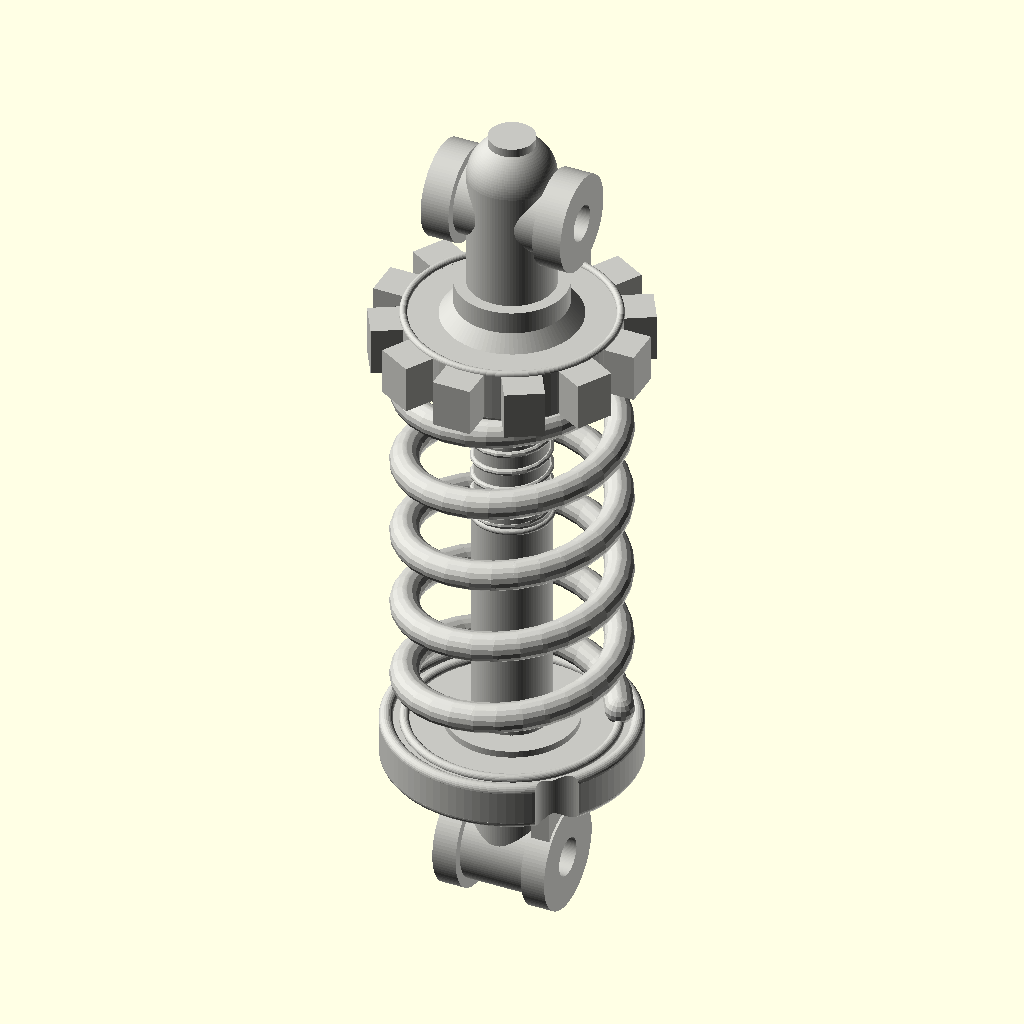
Cell 1 — every parameter at its default value.
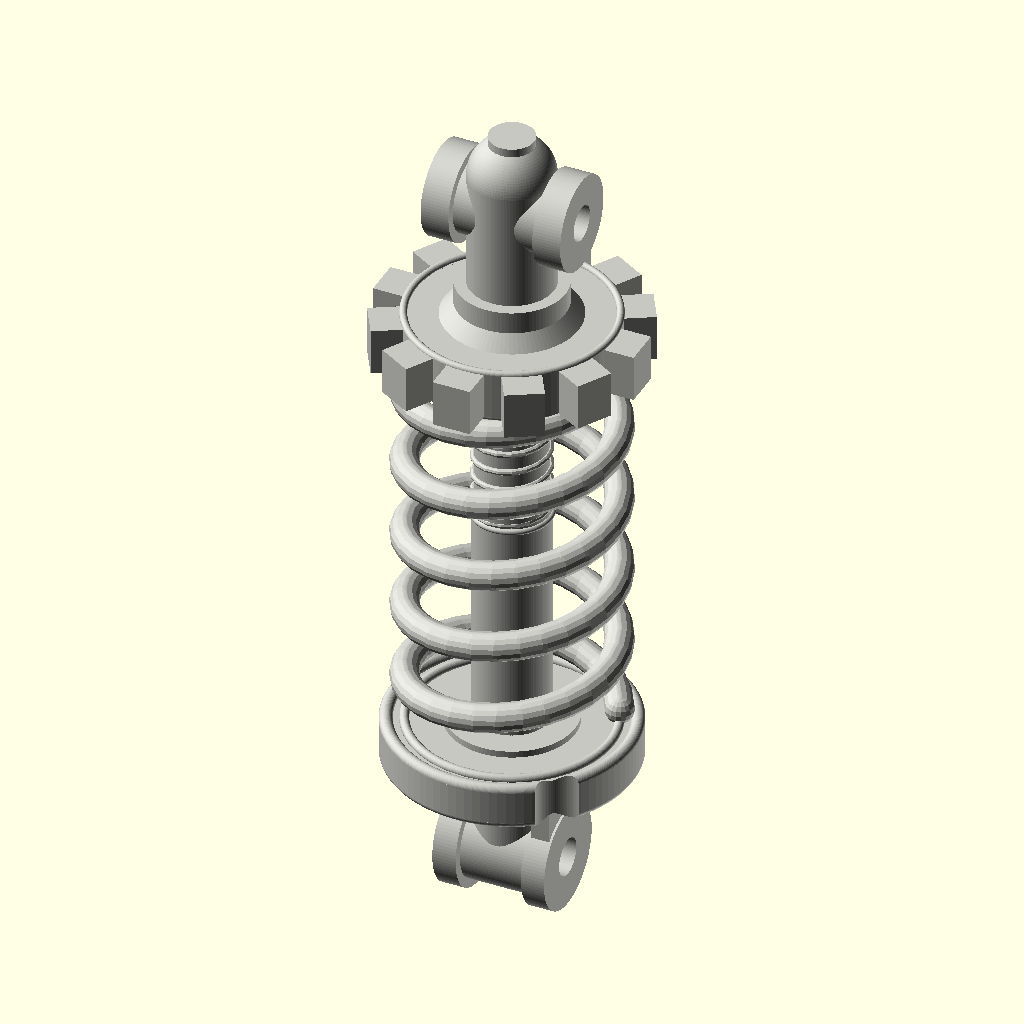
Cell 2: small_fn = 48 (everything else at default).
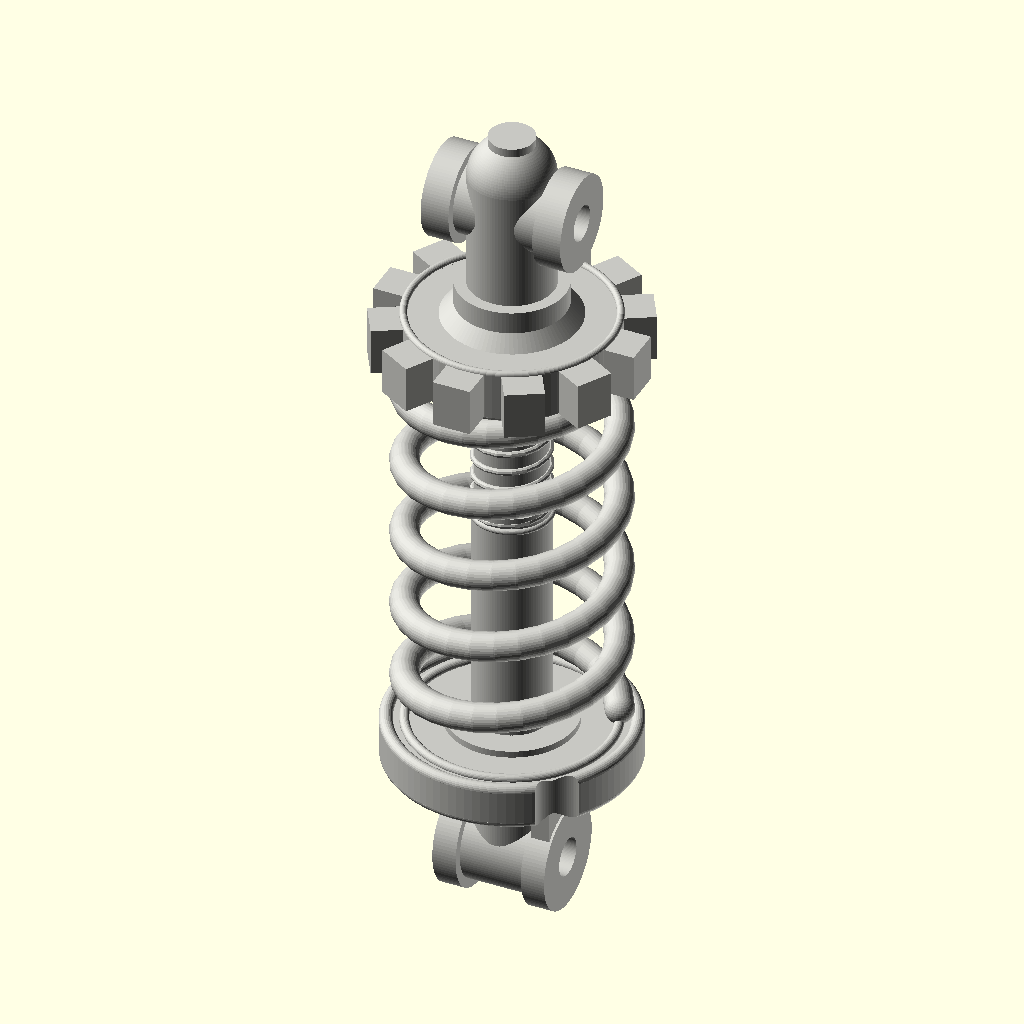
Cell 3 — spring_sphere_fn set to 36, the other parameters unchanged.
All cells are drawn from the same view direction (rotation 55°, 0°, 25°, orthographic, colour scheme Cornfield), but the view is re-fitted for each cell, so position and scale can differ between cells as well as the parameter.
Source of the model, projects/p3d-bench/demo/runs/image2cad_articraft_shock_absorber_127964_image_openscad_gpt55-reason/generated.scad:
// Parametric coil-over shock absorber / spring damper approximation
// Units: millimeters

// -----------------------------
// Global resolution and helpers
// -----------------------------
$fn = 96;

curve_fn = 96;
small_fn = 24;
spring_sphere_fn = 18;
thread_sphere_fn = 10;

boolean_extra = 2.0;       // Extra length used for clean boolean cuts
part_overlap = 0.8;        // Intentional overlap so adjoining parts union cleanly

// -----------------------------
// Lower spring seat parameters
// -----------------------------
lower_seat_center_z = 38;
lower_seat_thickness = 7;
lower_seat_diameter = 52;
lower_seat_hole_diameter = 14;
lower_seat_outer_bead_r = 1.4;
lower_seat_groove_r = 1.0;
lower_seat_center_boss_d = 27;
lower_seat_center_boss_h = 1.6;
lower_seat_notch_count = 1;
lower_seat_notch_d = 11;
lower_seat_notch_phase = 315;

// -----------------------------
// Main coil spring parameters
// -----------------------------
spring_wire_diameter = 6;
spring_wire_radius = spring_wire_diameter / 2;
spring_mean_diameter = 42;
spring_radius = spring_mean_diameter / 2;
spring_turns = 4.85;
spring_height = 82;
spring_seat_overlap = 0.8;
spring_phase = 25;
spring_steps_per_turn = 30;

spring_start_z = lower_seat_center_z + lower_seat_thickness / 2 + spring_wire_radius - spring_seat_overlap;
spring_end_z = spring_start_z + spring_height;

// -----------------------------
// Bottom eyelet and mount
// -----------------------------
bottom_eye_center_z = 12;
bottom_eye_width = 24;
bottom_eye_outer_d = 18;
bottom_eye_boss_d = 22;
bottom_eye_boss_w = 5;
bottom_eye_hole_d = 8;

bottom_neck_d = 16;
bottom_mount_seat_overlap = 2.0;
bottom_mount_top_z = lower_seat_center_z - lower_seat_thickness / 2 + bottom_mount_seat_overlap;

bottom_side_plate_w = 4;
bottom_side_plate_y = 15;
bottom_side_plate_h = 25;
bottom_side_plate_center_z = bottom_eye_center_z + 6;
bottom_side_plate_x_offset = bottom_eye_width / 2 - bottom_eye_boss_w / 2;

// -----------------------------
// Top toothed adjuster / collar
// -----------------------------
top_adjuster_thickness = 10;
top_adjuster_bottom_z = spring_end_z + spring_wire_radius - spring_seat_overlap;
top_adjuster_center_z = top_adjuster_bottom_z + top_adjuster_thickness / 2;
top_adjuster_top_z = top_adjuster_center_z + top_adjuster_thickness / 2;

top_adjuster_root_d = 44;
top_adjuster_inner_d = 16;
top_adjuster_teeth = 12;
top_adjuster_tooth_depth = 6;
top_adjuster_tooth_width = 8;
top_adjuster_tooth_overlap = 1.0;
top_adjuster_edge_bead_r = 0.8;

top_lock_ring_d = 34;
top_lock_ring_h = 5;
top_lock_ring_hole_d = 13;
top_lock_ring_bead_r = 0.8;
top_lock_ring_center_z = top_adjuster_bottom_z - top_lock_ring_h / 2 + part_overlap;

upper_base_boss_h = 5;
upper_base_boss_d1 = 30;
upper_base_boss_d2 = 21;
upper_base_boss_center_z = top_adjuster_top_z + upper_base_boss_h / 2 - part_overlap;

// -----------------------------
// Upper post and eyelet
// -----------------------------
upper_mount_base_z = top_adjuster_top_z + upper_base_boss_h - 1.4;
upper_post_d = 18;
upper_post_height = 29;

top_eye_center_z = upper_mount_base_z + 22;
top_eye_width = 30;
top_eye_outer_d = 16;
top_eye_boss_d = 20;
top_eye_boss_w = 6;
top_eye_hole_d = 7.5;

upper_foot_d = 23;
upper_foot_h = 5;

upper_top_plug_d = 9.5;
upper_top_plug_h = 1.8;
upper_top_plug_raise = 0.4;
upper_top_plug_center_z = upper_mount_base_z + upper_post_height + upper_post_d / 2 - upper_top_plug_h / 2 + upper_top_plug_raise;

// -----------------------------
// Central damper body and thread
// -----------------------------
rod_d = 8;

damper_body_d = 16;
damper_body_bottom_z = lower_seat_center_z - lower_seat_thickness / 2 - 0.5;
damper_body_top_z = spring_start_z + spring_height * 0.58 + 3;

damper_band_r = 0.65;
damper_band_offset = 3;

thread_start_z = spring_start_z + spring_height * 0.58;
thread_sleeve_top_z = top_adjuster_bottom_z + 1.0;
thread_sleeve_h = thread_sleeve_top_z - thread_start_z;
thread_sleeve_d = 15;
thread_pitch = 4.2;
thread_turns = thread_sleeve_h / thread_pitch;
thread_ridge_r = 0.7;
thread_steps_per_turn = 18;

rod_bottom_z = damper_body_bottom_z;
rod_top_z = top_adjuster_top_z + upper_base_boss_h + 1;

// -----------------------------
// Helper modules
// -----------------------------

// Simple vertical cylinder between two Z elevations
module cylinder_between_z(z1, z2, d) {
    translate([0, 0, (z1 + z2) / 2])
        cylinder(h = abs(z2 - z1), d = d, center = true);
}

// Torus used for rounded beads, rims, and raised circular features
module torus(major_radius, minor_radius, fn_major = curve_fn, fn_minor = small_fn) {
    rotate_extrude(convexity = 10, $fn = fn_major)
        translate([major_radius, 0, 0])
            circle(r = minor_radius, $fn = fn_minor);
}

// Spherical/capsule sweep along a helix; used for spring and thread ridges
module helical_sweep(radius, wire_radius, height, turns, z0, phase = 0, steps_per_turn = 24, sphere_fn = 14) {
    steps = max(1, ceil(turns * steps_per_turn));

    union() {
        for (i = [0 : steps - 1]) {
            hull() {
                let(
                    t = i / steps,
                    a = phase + 360 * turns * t
                )
                translate([radius * cos(a), radius * sin(a), z0 + height * t])
                    sphere(r = wire_radius, $fn = sphere_fn);

                let(
                    t = (i + 1) / steps,
                    a = phase + 360 * turns * t
                )
                translate([radius * cos(a), radius * sin(a), z0 + height * t])
                    sphere(r = wire_radius, $fn = sphere_fn);
            }
        }
    }
}

// Horizontal cylindrical eyelet solid along X, without the bore cut
module eyelet_solid_x(width, outer_d, boss_d, boss_w) {
    rotate([0, 90, 0])
        cylinder(h = width, d = outer_d, center = true);

    for (sx = [-1, 1]) {
        translate([sx * (width / 2 - boss_w / 2), 0, 0])
            rotate([0, 90, 0])
                cylinder(h = boss_w, d = boss_d, center = true);
    }
}

// Raised annular ring with rounded outer beads
module annular_ring(d, h, hole_d, z = 0, bead_r = 0.8) {
    translate([0, 0, z])
        difference() {
            union() {
                cylinder(h = h, d = d, center = true);

                if (bead_r > 0) {
                    translate([0, 0, h / 2])
                        torus(major_radius = d / 2 - bead_r, minor_radius = bead_r);
                    translate([0, 0, -h / 2])
                        torus(major_radius = d / 2 - bead_r, minor_radius = bead_r);
                }
            }

            cylinder(
                h = h + 2 * bead_r + 2 * boolean_extra,
                d = hole_d,
                center = true
            );
        }
}

// Lower spring seat: shallow round plate with rim, center boss, spring groove, and edge notch
module spring_seat_plate(
    d,
    h,
    hole_d,
    z,
    outer_bead_r,
    groove_radius,
    groove_r,
    center_boss_d,
    center_boss_h,
    notch_count,
    notch_d,
    notch_phase
) {
    translate([0, 0, z])
        difference() {
            union() {
                cylinder(h = h, d = d, center = true);

                // Rounded outer beads on top and bottom
                translate([0, 0, h / 2])
                    torus(major_radius = d / 2 - outer_bead_r, minor_radius = outer_bead_r);
                translate([0, 0, -h / 2])
                    torus(major_radius = d / 2 - outer_bead_r, minor_radius = outer_bead_r);

                // Raised circular groove where the coil spring sits
                translate([0, 0, h / 2 + 0.2])
                    torus(major_radius = groove_radius, minor_radius = groove_r);

                // Small raised central boss/washer
                translate([0, 0, h / 2 + center_boss_h / 2 - 0.2])
                    cylinder(h = center_boss_h, d = center_boss_d, center = true);
            }

            // Central through-hole
            cylinder(
                h = h + 2 * outer_bead_r + center_boss_h + 2 * boolean_extra,
                d = hole_d,
                center = true
            );

            // Scalloped edge relief/notch visible on the lower spring seat
            if (notch_count > 0) {
                for (i = [0 : notch_count - 1]) {
                    rotate([0, 0, notch_phase + i * 360 / notch_count])
                        translate([d / 2 + notch_d * 0.25, 0, 0])
                            cylinder(
                                h = h + 2 * outer_bead_r + center_boss_h + 2 * boolean_extra,
                                d = notch_d,
                                center = true
                            );
                }
            }
        }
}

// Gear-like toothed top preload adjuster
module toothed_adjuster(
    root_d,
    inner_d,
    h,
    tooth_count,
    tooth_depth,
    tooth_width,
    tooth_overlap,
    edge_bead_r,
    z
) {
    translate([0, 0, z])
        difference() {
            union() {
                // Main annular disk
                cylinder(h = h, d = root_d, center = true);

                // Subtle rounded beads on the main disk
                translate([0, 0, h / 2])
                    torus(major_radius = root_d / 2 - edge_bead_r, minor_radius = edge_bead_r);
                translate([0, 0, -h / 2])
                    torus(major_radius = root_d / 2 - edge_bead_r, minor_radius = edge_bead_r);

                // Rectangular castellated teeth around the outside
                for (i = [0 : tooth_count - 1]) {
                    rotate([0, 0, i * 360 / tooth_count])
                        translate([root_d / 2 + tooth_depth / 2 - tooth_overlap, 0, 0])
                            cube(
                                [tooth_depth + 2 * tooth_overlap, tooth_width, h],
                                center = true
                            );
                }
            }

            // Central opening, later filled/overlapped by the upper post boss
            cylinder(
                h = h + 2 * edge_bead_r + 2 * boolean_extra,
                d = inner_d,
                center = true
            );
        }
}

// Fine external thread impression using a cylindrical sleeve plus helical ridge
module threaded_sleeve(z0, h, base_d, ridge_r, turns) {
    union() {
        translate([0, 0, z0 + h / 2])
            cylinder(h = h, d = base_d, center = true);

        helical_sweep(
            radius = base_d / 2 + ridge_r * 0.15,
            wire_radius = ridge_r,
            height = h,
            turns = turns,
            z0 = z0,
            phase = 180,
            steps_per_turn = thread_steps_per_turn,
            sphere_fn = thread_sphere_fn
        );

        // Thin retaining beads at each end of the threaded section
        translate([0, 0, z0])
            torus(major_radius = base_d / 2, minor_radius = ridge_r * 0.75, fn_minor = thread_sphere_fn);
        translate([0, 0, z0 + h])
            torus(major_radius = base_d / 2, minor_radius = ridge_r * 0.75, fn_minor = thread_sphere_fn);
    }
}

// -----------------------------
// Component modules
// -----------------------------

module lower_mount() {
    difference() {
        union() {
            // Central lower neck rising into the spring seat
            cylinder_between_z(bottom_eye_center_z, bottom_mount_top_z, bottom_neck_d);

            // Cylindrical lower eyelet with side bosses
            translate([0, 0, bottom_eye_center_z])
                eyelet_solid_x(
                    width = bottom_eye_width,
                    outer_d = bottom_eye_outer_d,
                    boss_d = bottom_eye_boss_d,
                    boss_w = bottom_eye_boss_w
                );

            // Flat side cheek plates to evoke the lower clevis/lug
            for (sx = [-1, 1]) {
                translate([sx * bottom_side_plate_x_offset, 0, bottom_side_plate_center_z])
                    cube([bottom_side_plate_w, bottom_side_plate_y, bottom_side_plate_h], center = true);
            }
        }

        // Through bore in the lower eyelet
        translate([0, 0, bottom_eye_center_z])
            rotate([0, 90, 0])
                cylinder(
                    h = bottom_eye_width + 2 * boolean_extra,
                    d = bottom_eye_hole_d,
                    center = true
                );
    }
}

module lower_spring_seat() {
    spring_seat_plate(
        d = lower_seat_diameter,
        h = lower_seat_thickness,
        hole_d = lower_seat_hole_diameter,
        z = lower_seat_center_z,
        outer_bead_r = lower_seat_outer_bead_r,
        groove_radius = spring_radius,
        groove_r = lower_seat_groove_r,
        center_boss_d = lower_seat_center_boss_d,
        center_boss_h = lower_seat_center_boss_h,
        notch_count = lower_seat_notch_count,
        notch_d = lower_seat_notch_d,
        notch_phase = lower_seat_notch_phase
    );
}

module damper_core() {
    union() {
        // Central shaft
        cylinder_between_z(rod_bottom_z, rod_top_z, rod_d);

        // Main shock body inside the lower portion of the spring
        cylinder_between_z(damper_body_bottom_z, damper_body_top_z, damper_body_d);

        // Raised bands on the damper body
        for (zv = [damper_body_bottom_z + damper_band_offset, damper_body_top_z - damper_band_offset]) {
            translate([0, 0, zv])
                torus(major_radius = damper_body_d / 2, minor_radius = damper_band_r, fn_minor = small_fn);
        }

        // Threaded sleeve near the top, visible through the spring coils
        threaded_sleeve(
            z0 = thread_start_z,
            h = thread_sleeve_h,
            base_d = thread_sleeve_d,
            ridge_r = thread_ridge_r,
            turns = thread_turns
        );
    }
}

module main_coil_spring() {
    helical_sweep(
        radius = spring_radius,
        wire_radius = spring_wire_radius,
        height = spring_height,
        turns = spring_turns,
        z0 = spring_start_z,
        phase = spring_phase,
        steps_per_turn = spring_steps_per_turn,
        sphere_fn = spring_sphere_fn
    );
}

module top_adjuster_assembly() {
    union() {
        // Round lock ring below the castellated adjuster
        annular_ring(
            d = top_lock_ring_d,
            h = top_lock_ring_h,
            hole_d = top_lock_ring_hole_d,
            z = top_lock_ring_center_z,
            bead_r = top_lock_ring_bead_r
        );

        // Toothed preload adjuster wheel
        toothed_adjuster(
            root_d = top_adjuster_root_d,
            inner_d = top_adjuster_inner_d,
            h = top_adjuster_thickness,
            tooth_count = top_adjuster_teeth,
            tooth_depth = top_adjuster_tooth_depth,
            tooth_width = top_adjuster_tooth_width,
            tooth_overlap = top_adjuster_tooth_overlap,
            edge_bead_r = top_adjuster_edge_bead_r,
            z = top_adjuster_center_z
        );

        // Smooth central boss rising from the adjuster into the upper post
        translate([0, 0, upper_base_boss_center_z])
            cylinder(
                h = upper_base_boss_h,
                d1 = upper_base_boss_d1,
                d2 = upper_base_boss_d2,
                center = true
            );
    }
}

module upper_mount() {
    difference() {
        union() {
            // Foot/collar at the base of the upper mount
            translate([0, 0, upper_mount_base_z + upper_foot_h / 2 - part_overlap])
                cylinder(h = upper_foot_h, d = upper_foot_d, center = true);

            // Upright post
            cylinder_between_z(
                upper_mount_base_z,
                upper_mount_base_z + upper_post_height,
                upper_post_d
            );

            // Rounded dome cap on top of the post
            translate([0, 0, upper_mount_base_z + upper_post_height])
                sphere(d = upper_post_d, $fn = curve_fn);

            // Horizontal upper eyelet/bushing
            translate([0, 0, top_eye_center_z])
                eyelet_solid_x(
                    width = top_eye_width,
                    outer_d = top_eye_outer_d,
                    boss_d = top_eye_boss_d,
                    boss_w = top_eye_boss_w
                );

            // Small circular plug detail on top
            translate([0, 0, upper_top_plug_center_z])
                cylinder(h = upper_top_plug_h, d = upper_top_plug_d, center = true);
        }

        // Through bore in upper eyelet
        translate([0, 0, top_eye_center_z])
            rotate([0, 90, 0])
                cylinder(
                    h = top_eye_width + 2 * boolean_extra,
                    d = top_eye_hole_d,
                    center = true
                );
    }
}

// -----------------------------
// Main assembly
// -----------------------------
module coilover_shock_absorber() {
    color([0.78, 0.78, 0.76, 1])
        union() {
            lower_mount();
            lower_spring_seat();
            damper_core();
            main_coil_spring();
            top_adjuster_assembly();
            upper_mount();
        }
}

coilover_shock_absorber();
Customizer parameters (derived from the source; name, type, default, range or options):
curve_fn: number, default 96
small_fn: number, default 24
spring_sphere_fn: number, default 18
thread_sphere_fn: number, default 10
boolean_extra: number, default 2
part_overlap: number, default 0.8
lower_seat_center_z: number, default 38
lower_seat_thickness: number, default 7
lower_seat_diameter: number, default 52
lower_seat_hole_diameter: number, default 14
lower_seat_outer_bead_r: number, default 1.4
lower_seat_groove_r: number, default 1
lower_seat_center_boss_d: number, default 27
lower_seat_center_boss_h: number, default 1.6
lower_seat_notch_count: number, default 1
lower_seat_notch_d: number, default 11
lower_seat_notch_phase: number, default 315
spring_wire_diameter: number, default 6
spring_mean_diameter: number, default 42
spring_turns: number, default 4.85
spring_height: number, default 82
spring_seat_overlap: number, default 0.8
spring_phase: number, default 25
spring_steps_per_turn: number, default 30
bottom_eye_center_z: number, default 12
bottom_eye_width: number, default 24
bottom_eye_outer_d: number, default 18
bottom_eye_boss_d: number, default 22
bottom_eye_boss_w: number, default 5
bottom_eye_hole_d: number, default 8
bottom_neck_d: number, default 16
bottom_mount_seat_overlap: number, default 2
bottom_side_plate_w: number, default 4
bottom_side_plate_y: number, default 15
bottom_side_plate_h: number, default 25
top_adjuster_thickness: number, default 10
top_adjuster_root_d: number, default 44
top_adjuster_inner_d: number, default 16
top_adjuster_teeth: number, default 12
top_adjuster_tooth_depth: number, default 6
top_adjuster_tooth_width: number, default 8
top_adjuster_tooth_overlap: number, default 1
top_adjuster_edge_bead_r: number, default 0.8
top_lock_ring_d: number, default 34
top_lock_ring_h: number, default 5
top_lock_ring_hole_d: number, default 13
top_lock_ring_bead_r: number, default 0.8
upper_base_boss_h: number, default 5
upper_base_boss_d1: number, default 30
upper_base_boss_d2: number, default 21
upper_post_d: number, default 18
upper_post_height: number, default 29
top_eye_width: number, default 30
top_eye_outer_d: number, default 16
top_eye_boss_d: number, default 20
top_eye_boss_w: number, default 6
top_eye_hole_d: number, default 7.5
upper_foot_d: number, default 23
upper_foot_h: number, default 5
upper_top_plug_d: number, default 9.5
upper_top_plug_h: number, default 1.8
upper_top_plug_raise: number, default 0.4
rod_d: number, default 8
damper_body_d: number, default 16
